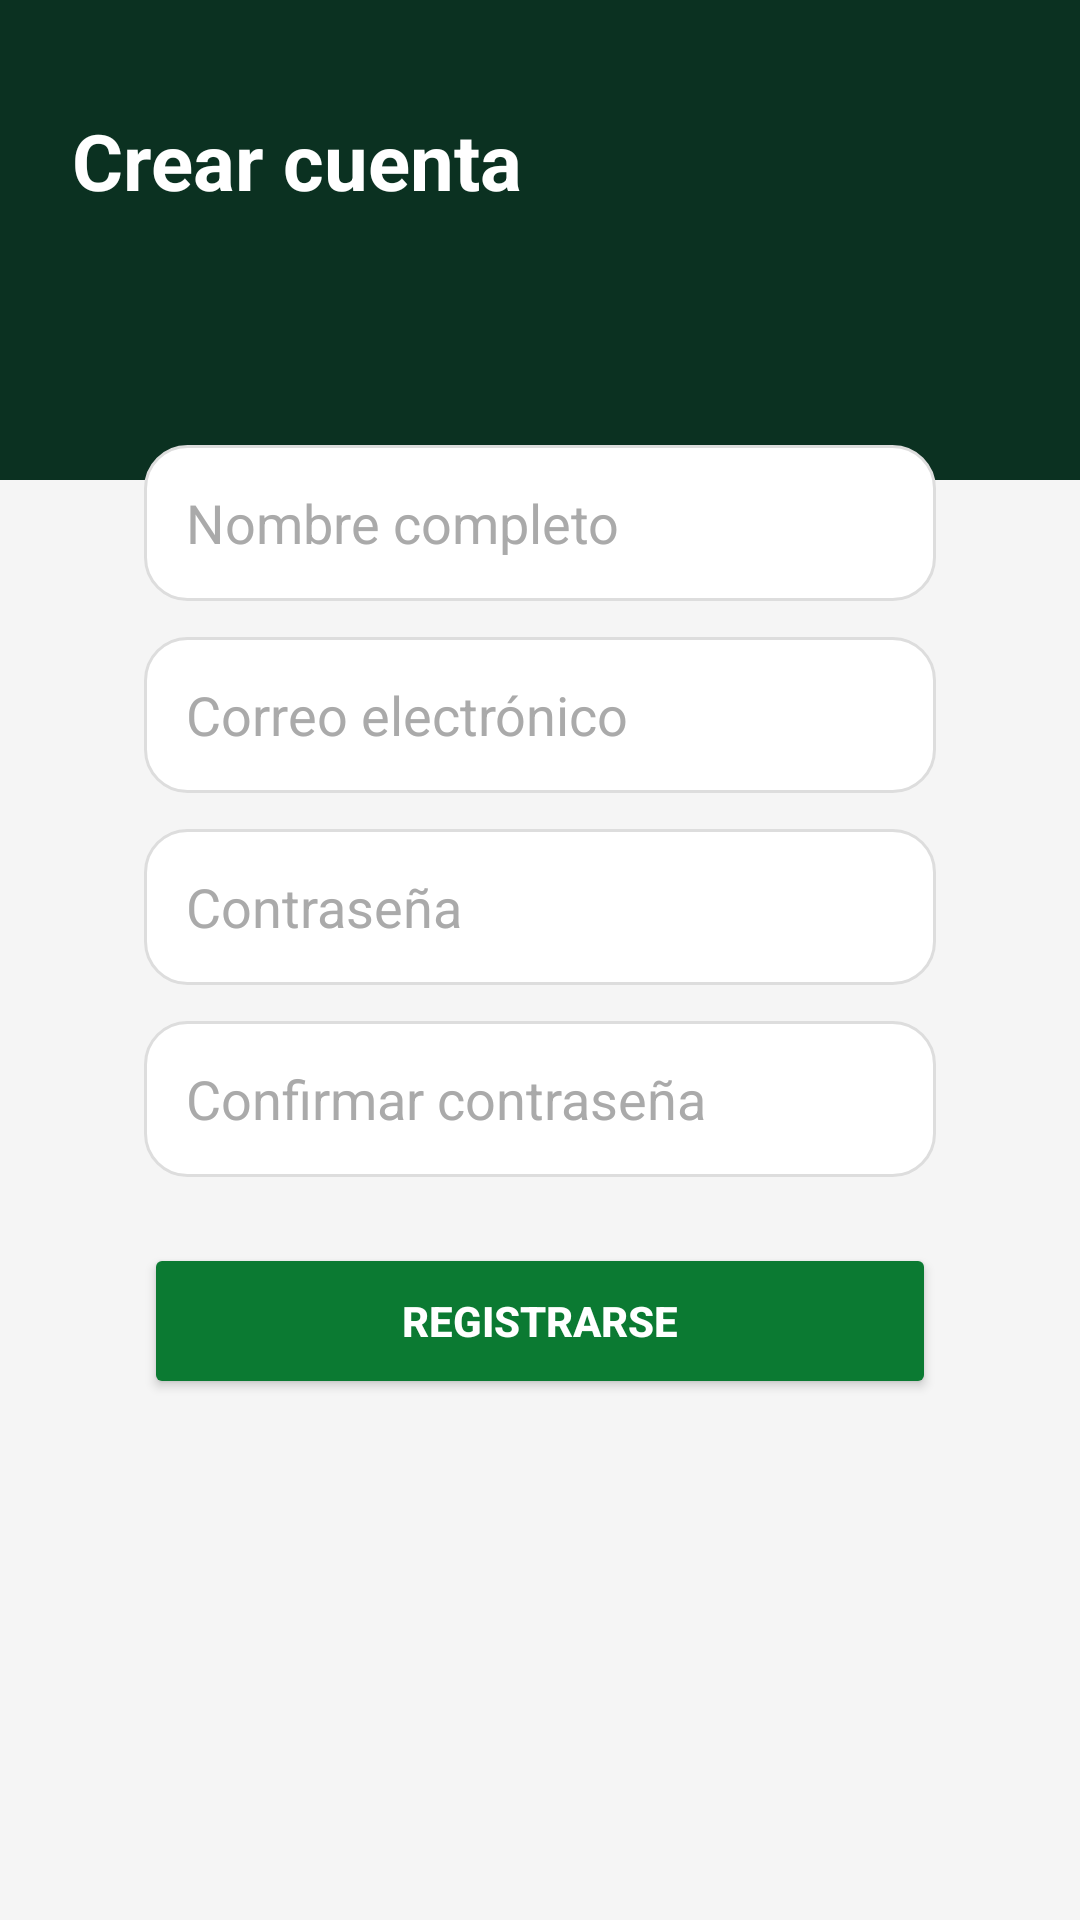

Android layout source for this screen:
<!-- AndroidManifest.xml: application theme Theme.MaterialComponents.DayNight.NoActionBar -->
<!-- res/layout/activity_register.xml -->
<?xml version="1.0" encoding="utf-8"?>
<ScrollView xmlns:android="http://schemas.android.com/apk/res/android"
    android:layout_width="match_parent"
    android:layout_height="match_parent"
    android:background="#F5F5F5"
    android:fillViewport="true">

    <LinearLayout
        android:layout_width="match_parent"
        android:layout_height="wrap_content"
        android:orientation="vertical">

        <RelativeLayout
            android:layout_width="match_parent"
            android:layout_height="160dp"
            android:background="#0B3121"
            android:paddingStart="24dp"
            android:paddingEnd="24dp"
            android:paddingTop="@dimen/safe_top_space">

            <TextView
                android:layout_width="wrap_content"
                android:layout_height="wrap_content"
                android:text="Crear cuenta"
                android:textColor="@android:color/white"
                android:textSize="26sp"
                android:textStyle="bold" />

        </RelativeLayout>

        <LinearLayout
            android:layout_width="match_parent"
            android:layout_height="wrap_content"
            android:layout_marginStart="24dp"
            android:layout_marginEnd="24dp"
            android:layout_marginTop="-36dp"
            android:layout_marginBottom="24dp"
            android:background="@drawable/bg_auth_card"
            android:elevation="6dp"
            android:orientation="vertical"
            android:padding="24dp">

            <EditText
                android:id="@+id/etRegName"
                android:layout_width="match_parent"
                android:layout_height="52dp"
                android:background="@drawable/bg_auth_input"
                android:hint="Nombre completo"
                android:textColorHint="#AAAAAA"
                android:textColor="#1A1A1A"
                android:paddingStart="14dp"
                android:paddingEnd="14dp"
                android:singleLine="true" />

            <EditText
                android:id="@+id/etRegEmail"
                android:layout_width="match_parent"
                android:layout_height="52dp"
                android:layout_marginTop="12dp"
                android:background="@drawable/bg_auth_input"
                android:hint="Correo electrónico"
                android:textColorHint="#AAAAAA"
                android:textColor="#1A1A1A"
                android:inputType="textEmailAddress"
                android:paddingStart="14dp"
                android:paddingEnd="14dp"
                android:singleLine="true" />

            <EditText
                android:id="@+id/etRegPass"
                android:layout_width="match_parent"
                android:layout_height="52dp"
                android:layout_marginTop="12dp"
                android:background="@drawable/bg_auth_input"
                android:hint="Contraseña"
                android:textColorHint="#AAAAAA"
                android:textColor="#1A1A1A"
                android:inputType="textPassword"
                android:paddingStart="14dp"
                android:paddingEnd="14dp"
                android:singleLine="true" />

            <EditText
                android:id="@+id/etConfirmPass"
                android:layout_width="match_parent"
                android:layout_height="52dp"
                android:layout_marginTop="12dp"
                android:background="@drawable/bg_auth_input"
                android:hint="Confirmar contraseña"
                android:textColorHint="#AAAAAA"
                android:textColor="#1A1A1A"
                android:inputType="textPassword"
                android:paddingStart="14dp"
                android:paddingEnd="14dp"
                android:singleLine="true" />

            <Button
                android:id="@+id/btnRegister"
                android:layout_width="match_parent"
                android:layout_height="52dp"
                android:layout_marginTop="22dp"
                android:backgroundTint="#0B7A32"
                android:text="REGISTRARSE"
                android:textColor="@android:color/white"
                android:textStyle="bold" />

        </LinearLayout>

    </LinearLayout>

</ScrollView>
<!-- resources referenced by this layout -->
<resources>
  <dimen name="safe_top_space">36dp</dimen>
  <!-- drawable bg_auth_input (drawable) -->
  <?xml version="1.0" encoding="utf-8"?>
  <shape xmlns:android="http://schemas.android.com/apk/res/android">
      <solid android:color="#FFFFFF" />
      <stroke
          android:width="1dp"
          android:color="#DDDDDD" />
      <corners android:radius="14dp" />
      <padding
          android:left="14dp"
          android:right="14dp"
          android:top="6dp"
          android:bottom="6dp" />
  </shape>
</resources>
